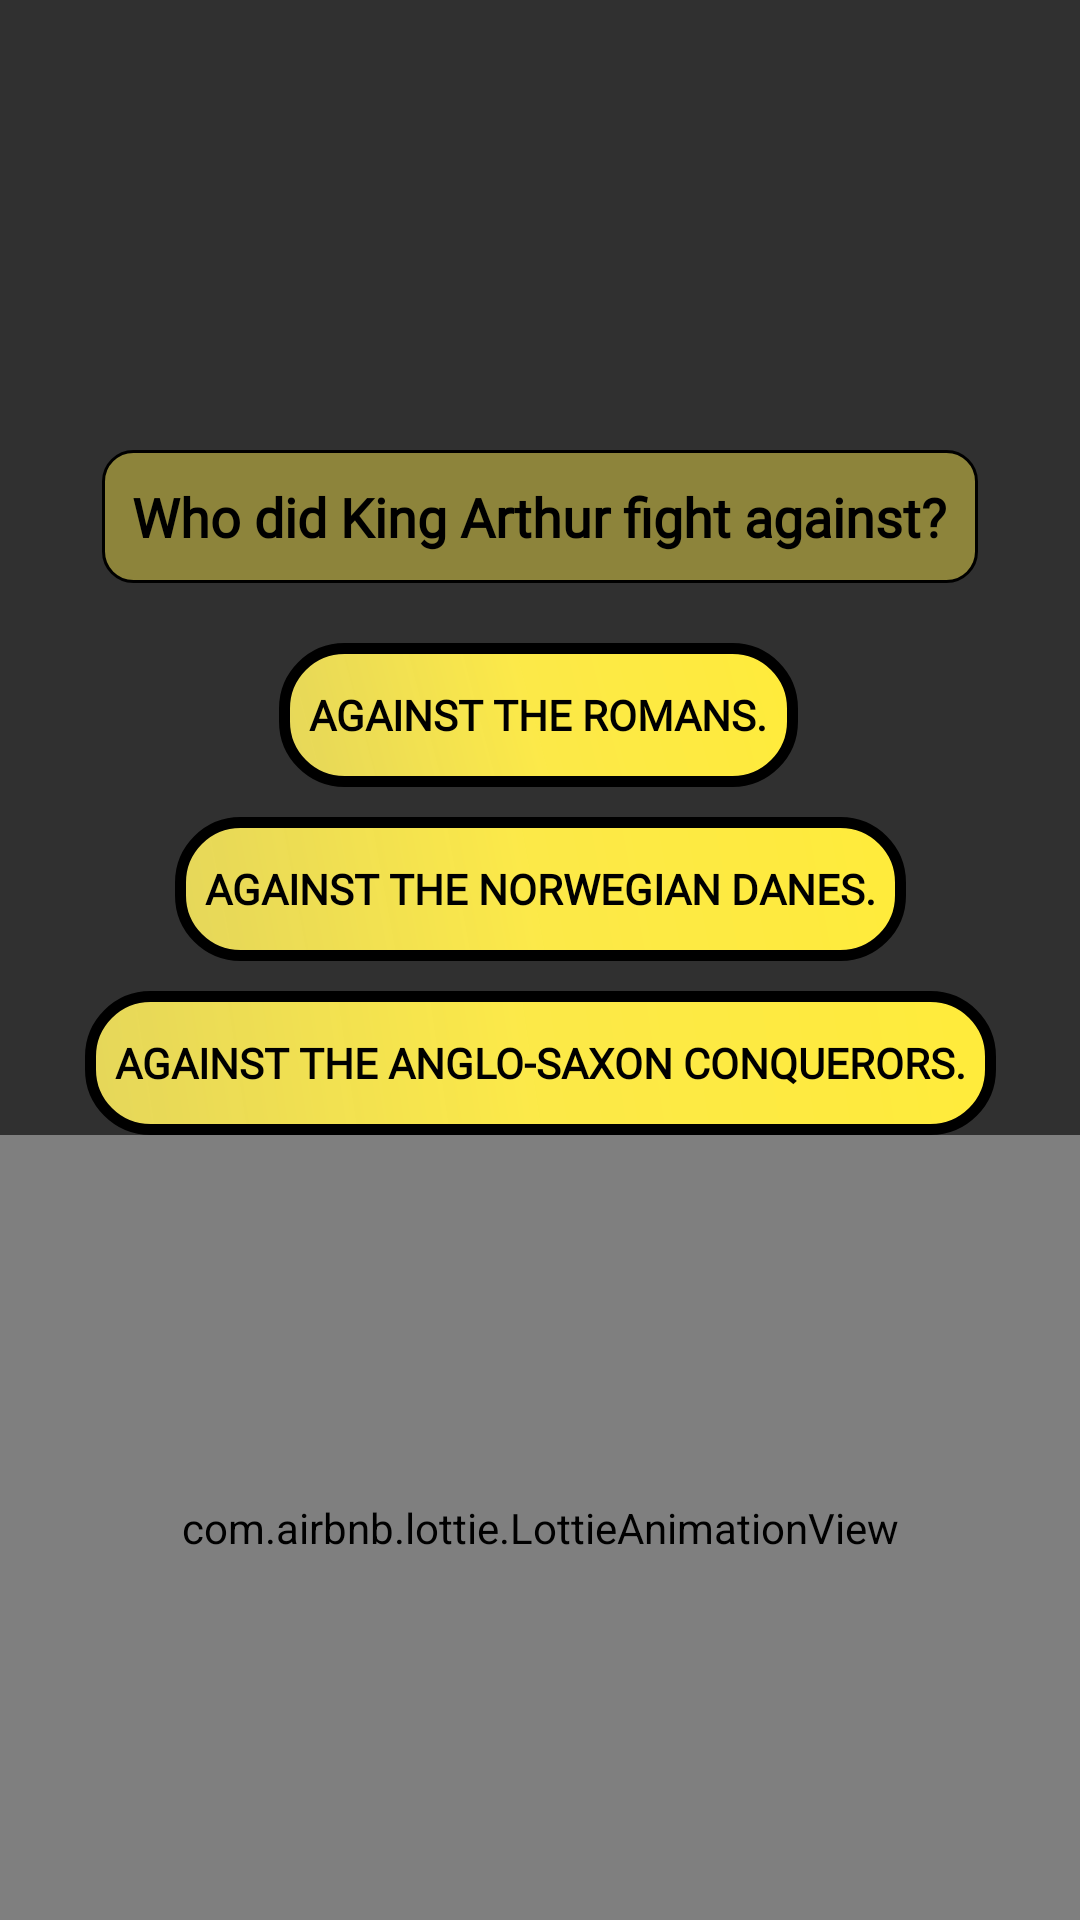

Produce the Android XML layout that renders to this screen, including the resource entries it uses.
<!-- AndroidManifest.xml: application theme Theme.BookOfKingArthur -->
<!-- res/layout/fragment_game_two.xml -->
<?xml version="1.0" encoding="utf-8"?>
<androidx.constraintlayout.widget.ConstraintLayout xmlns:android="http://schemas.android.com/apk/res/android"
    xmlns:app="http://schemas.android.com/apk/res-auto"
    xmlns:tools="http://schemas.android.com/tools"
    android:layout_width="match_parent"
    android:layout_height="match_parent"
    android:background="@drawable/king3"
    tools:context=".fragment.gameTwo">


    <TextView
        android:id="@+id/textView4"
        android:layout_width="wrap_content"
        android:layout_height="wrap_content"
        android:layout_marginTop="150dp"
        android:background="@drawable/txtstyle"
        android:fontFamily="@font/marko_one"
        android:padding="10dp"
        android:text="@string/king1"
        android:textColor="@color/black"
        android:textSize="@dimen/sp18"
        android:textStyle="bold"
        app:layout_constraintEnd_toEndOf="parent"
        app:layout_constraintStart_toStartOf="parent"
        app:layout_constraintTop_toTopOf="parent" />

    <Button
        android:id="@+id/button"
        android:layout_width="wrap_content"
        android:layout_height="wrap_content"
        android:layout_marginTop="20dp"
        android:background="@drawable/stylebutton"
        android:fontFamily="@font/marko_one"
        android:padding="10dp"
        android:text="@string/kingo3"
        android:textColor="@color/black"
        android:textStyle="bold"
        app:layout_constraintEnd_toEndOf="parent"
        app:layout_constraintHorizontal_bias="0.498"
        app:layout_constraintStart_toStartOf="parent"
        app:layout_constraintTop_toBottomOf="@+id/textView4" />

    <Button
        android:id="@+id/button1"
        android:layout_width="wrap_content"
        android:layout_height="wrap_content"
        android:layout_marginTop="10dp"
        android:background="@drawable/stylebutton"
        android:fontFamily="@font/marko_one"
        android:padding="10dp"
        android:text="@string/kingo2"
        android:textColor="@color/black"
        android:textStyle="bold"
        app:layout_constraintEnd_toEndOf="parent"
        app:layout_constraintStart_toStartOf="parent"
        app:layout_constraintTop_toBottomOf="@+id/button" />

    <Button
        android:id="@+id/button2"
        android:layout_width="wrap_content"
        android:layout_height="wrap_content"
        android:layout_marginTop="10dp"
        android:background="@drawable/stylebutton"
        android:fontFamily="@font/marko_one"
        android:padding="10dp"
        android:text="@string/kingo1"
        android:textColor="@color/black"
        android:textStyle="bold"
        app:layout_constraintEnd_toEndOf="parent"
        app:layout_constraintStart_toStartOf="parent"
        app:layout_constraintTop_toBottomOf="@+id/button1" />

    <com.airbnb.lottie.LottieAnimationView
        android:id="@+id/viking"
        android:layout_width="0dp"
        android:layout_height="0dp"
        app:layout_constraintBottom_toBottomOf="parent"
        app:layout_constraintEnd_toEndOf="parent"
        app:layout_constraintHorizontal_bias="0.498"
        app:layout_constraintStart_toStartOf="parent"
        app:layout_constraintTop_toBottomOf="@+id/button2"
        app:layout_constraintVertical_bias="0.455"
        app:lottie_autoPlay="true"
        app:lottie_loop="true"
        app:lottie_rawRes="@raw/king" />

</androidx.constraintlayout.widget.ConstraintLayout>
<!-- resources referenced by this layout -->
<resources>
  <color name="black">#FF000000</color>
  <dimen name="sp18">18sp</dimen>
  <!-- drawable stylebutton (drawable) -->
  <?xml version="1.0" encoding="utf-8"?>
  <shape xmlns:android="http://schemas.android.com/apk/res/android">
  <gradient
      android:startColor="#FFEB3B"
      android:centerColor="#FCE948"
      android:endColor="#E6F8E85E"
      android:angle="225"/>
      <corners
          android:radius="20dp"/>
      <stroke
          android:width="3.5dp"
          android:color="@color/black"/>
  </shape>
  <!-- drawable txtstyle (drawable) -->
  <?xml version="1.0" encoding="utf-8"?>
  <shape xmlns:android="http://schemas.android.com/apk/res/android">
  <gradient
      android:startColor="#73FCE948"
      android:centerColor="#73FCE948"
      android:endColor="#73FCE948"
      />
      <corners
          android:radius="10dp"/>
      <stroke
          android:width="1dp"
          android:color="@color/black"/>
  </shape>
  <string name="king1">Who did King Arthur fight against?</string>
  <string name="kingo1">Against the Anglo-Saxon conquerors.</string>
  <string name="kingo2">Against the Norwegian Danes.</string>
  <string name="kingo3">Against the Romans.</string>
  <style name="Theme.BookOfKingArthur" parent="Theme.AppCompat.NoActionBar">
          
          <item name="colorPrimary">@color/purple_500</item>
          <item name="colorPrimaryVariant">@color/purple_700</item>
          <item name="colorOnPrimary">@color/white</item>
          
          <item name="colorSecondary">@color/teal_200</item>
          <item name="colorSecondaryVariant">@color/teal_700</item>
          <item name="colorOnSecondary">@color/black</item>
          
          <item name="android:statusBarColor">#000000</item>
          
      </style>
  <color name="purple_500">#FF6200EE</color>
  <color name="purple_700">#FF3700B3</color>
  <color name="white">#FFFFFFFF</color>
  <color name="teal_200">#FF03DAC5</color>
  <color name="teal_700">#FF018786</color>
</resources>
